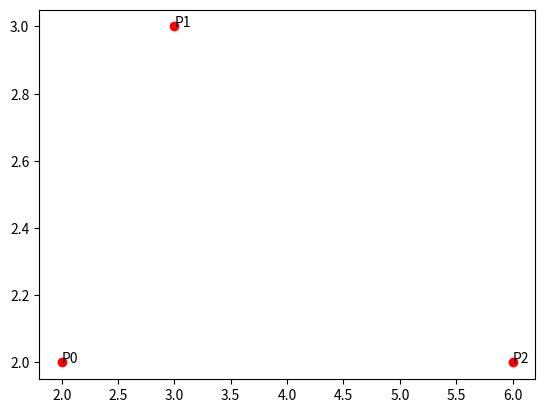

Python code for this plot: (Note: this script raises an exception after producing the figure.)
import matplotlib.pyplot as plt

def midpoint(point1, point2):
    return ((point1[0] + point2[0]) / 2, (point1[1] + point2[1]) / 2)

def draw_line(point1, point2):
    plt.plot([point1[0], point2[0]], [point1[1], point2[1]], 'b-')

def divide_and_conquer(P0, P1, P2, iterations):
    Q0 = midpoint(P0, P1)
    Q1 = midpoint(P1, P2)
    R0 = midpoint(Q0, Q1)

    draw_line(P0, P1)  # Gambar garis antara P0 dan P1
    draw_line(P1, P2)  # Gambar garis antara P1 dan P2
    draw_line(Q0, Q1)  # Gambar garis antara Q0 dan Q1
    draw_line(P0, R0)  # Gambar garis antara P0 dan R0
    draw_line(R0, P2)  # Gambar garis antara R0 dan P2

    if iterations > 1:
        S0 = midpoint(P0, Q0)
        S1 = midpoint(Q0, R0)
        S2 = midpoint(R0, Q1)
        S3 = midpoint(Q1, P2)

        draw_line(S0, S1)  # Gambar garis antara S0 dan S1
        draw_line(S2, S3)  # Gambar garis antara S2 dan S3

        T0 = midpoint(S0, S1)
        T1 = midpoint(S2, S3)

        draw_line(T0, T1)  # Gambar garis antara T0 dan T1

        divide_and_conquer(P0, S0, T0, iterations - 1)
        divide_and_conquer(T1, S2, P2, iterations - 1)

# Titik awal, kontrol antara, dan titik akhir
P0 = (2, 2)
P1 = (3, 3)
P2 = (6, 2)

# Plot titik-titik
plt.plot(*P0, 'ro')
plt.text(P0[0], P0[1], 'P0')
plt.plot(*P1, 'ro')
plt.text(P1[0], P1[1], 'P1')
plt.plot(*P2, 'ro')
plt.text(P2[0], P2[1], 'P2')

# Panggil fungsi divide_and_conquer
iterations = int(input("Masukkan jumlah iterasi: "))
divide_and_conquer(P0, P1, P2, iterations)

# Tampilkan plot
plt.xlabel('X')
plt.ylabel('Y')
plt.title('Divide and Conquer')
plt.grid()
plt.axis('equal')
plt.show()
